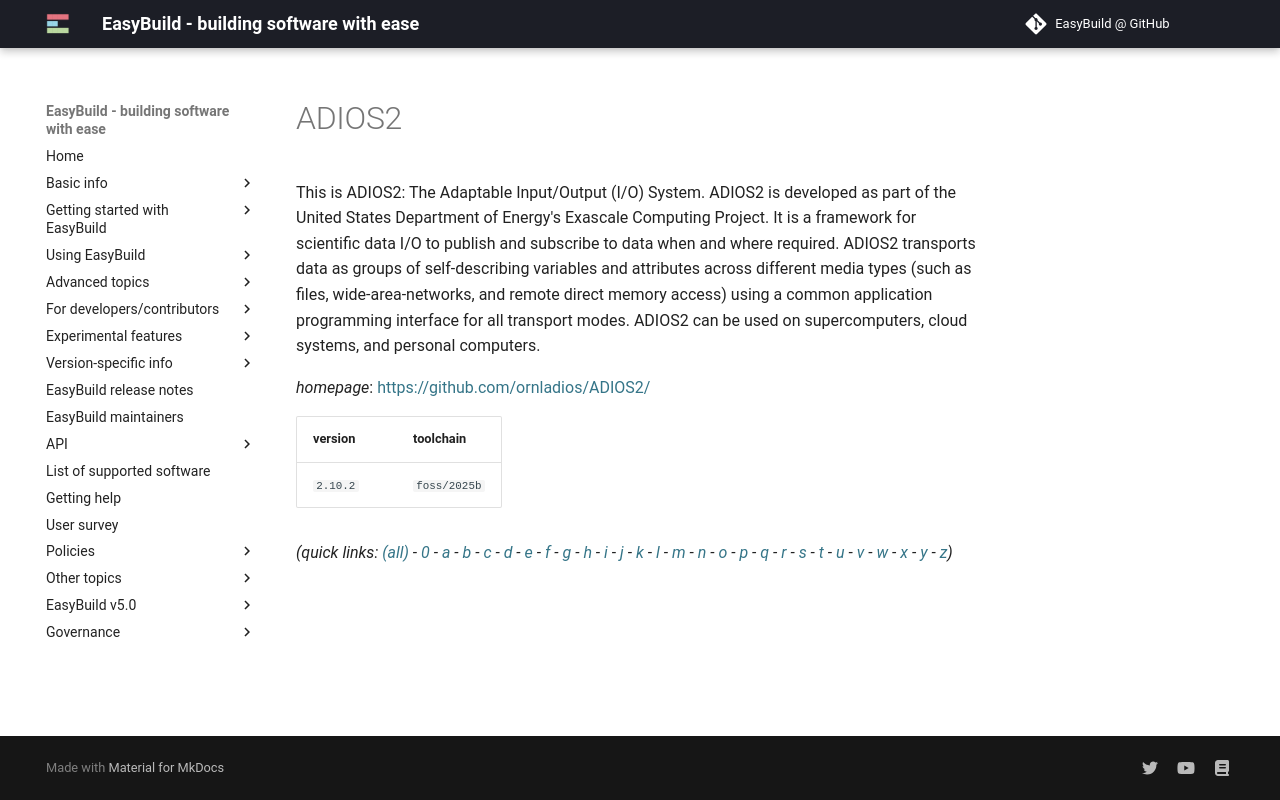

repository: easybuilders/easybuild-docs · page: version-specific/supported-software/a/ADIOS2/index.html · generator: mkdocs

---
search:
  boost: 0.5
---
# ADIOS2

This is ADIOS2: The Adaptable Input/Output (I/O) System. ADIOS2 is developed as part of the United States Department of Energy's Exascale Computing Project. It is a framework for scientific data I/O to publish and subscribe to data when and where required. ADIOS2 transports data as groups of self-describing variables and attributes across different media types (such as files, wide-area-networks, and remote direct memory access) using a common application programming interface for all transport modes. ADIOS2 can be used on supercomputers, cloud systems, and personal computers.

*homepage*: <https://github.com/ornladios/ADIOS2/>

version | toolchain
--------|----------
``2.10.2`` | ``foss/2025b``


*(quick links: [(all)](../index.md) - [0](../0/index.md) - [a](../a/index.md) - [b](../b/index.md) - [c](../c/index.md) - [d](../d/index.md) - [e](../e/index.md) - [f](../f/index.md) - [g](../g/index.md) - [h](../h/index.md) - [i](../i/index.md) - [j](../j/index.md) - [k](../k/index.md) - [l](../l/index.md) - [m](../m/index.md) - [n](../n/index.md) - [o](../o/index.md) - [p](../p/index.md) - [q](../q/index.md) - [r](../r/index.md) - [s](../s/index.md) - [t](../t/index.md) - [u](../u/index.md) - [v](../v/index.md) - [w](../w/index.md) - [x](../x/index.md) - [y](../y/index.md) - [z](../z/index.md))*
